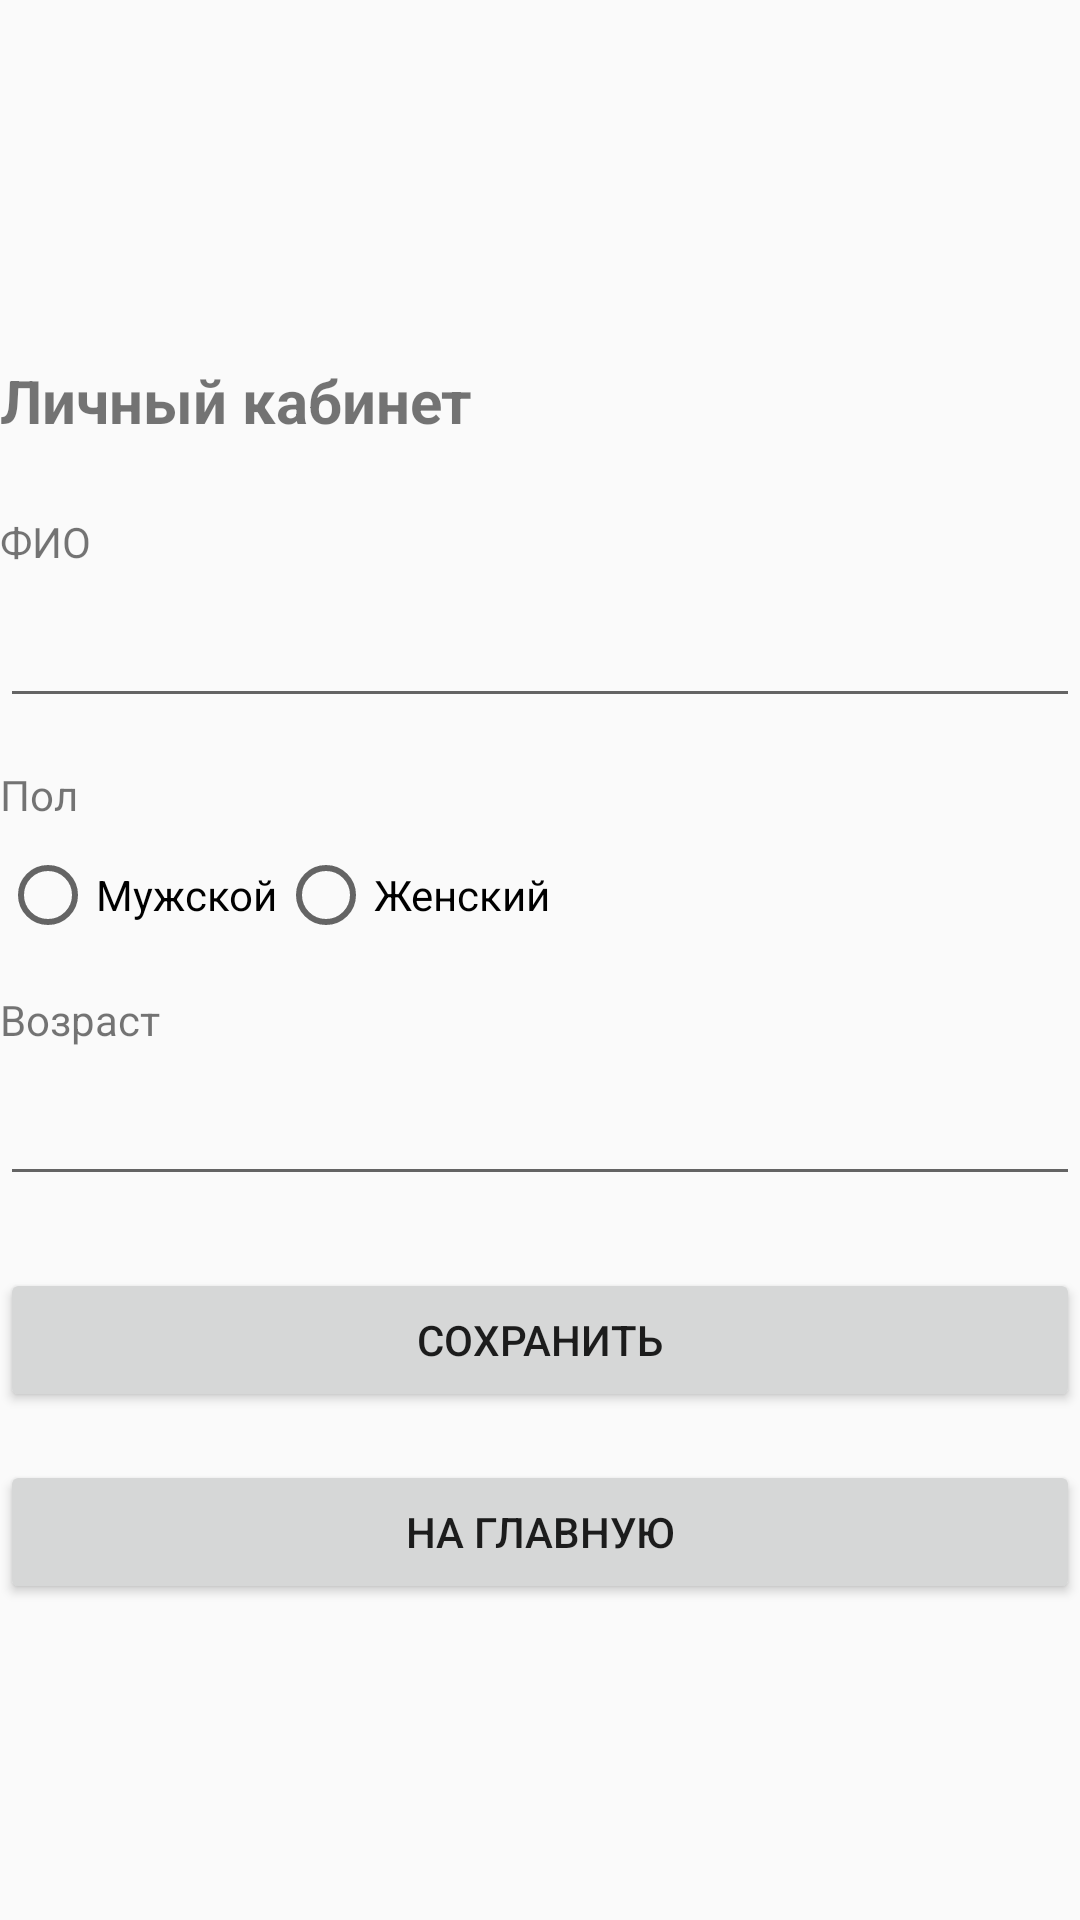

The Android layout XML behind this screen, and the referenced resources:
<!-- AndroidManifest.xml: application theme Theme.AppCompat.Light -->
<!-- res/layout/activity_patient_registration.xml -->
<?xml version="1.0" encoding="utf-8"?>
<ScrollView xmlns:android="http://schemas.android.com/apk/res/android"
    android:layout_width="match_parent"
    android:layout_height="match_parent">

    <LinearLayout
        android:layout_width="match_parent"
        android:layout_height="wrap_content"
        android:orientation="vertical"
        android:paddingTop="120dp">

        <TextView
            android:layout_width="wrap_content"
            android:layout_height="wrap_content"
            android:layout_marginBottom="24dp"
            android:text="Личный кабинет"
            android:textSize="20sp"
            android:textStyle="bold" />

        <TextView
            android:layout_width="wrap_content"
            android:layout_height="wrap_content"
            android:layout_marginBottom="8dp"
            android:text="ФИО" />

        <EditText
            android:id="@+id/etFullName"
            android:layout_width="match_parent"
            android:layout_height="wrap_content"
            android:layout_marginBottom="16dp" />

        <TextView
            android:layout_width="wrap_content"
            android:layout_height="wrap_content"
            android:layout_marginBottom="8dp"
            android:text="Пол" />

        <RadioGroup
            android:id="@+id/rgGender"
            android:layout_width="match_parent"
            android:layout_height="wrap_content"
            android:layout_marginBottom="16dp"
            android:orientation="horizontal">

            <RadioButton
                android:id="@+id/rbMale"
                android:layout_width="wrap_content"
                android:layout_height="wrap_content"
                android:text="Мужской" />

            <RadioButton
                android:id="@+id/rbFemale"
                android:layout_width="wrap_content"
                android:layout_height="wrap_content"
                android:text="Женский" />

        </RadioGroup>

        <TextView
            android:layout_width="wrap_content"
            android:layout_height="wrap_content"
            android:layout_marginBottom="8dp"
            android:text="Возраст" />

        <EditText
            android:id="@+id/etAge"
            android:layout_width="match_parent"
            android:layout_height="wrap_content"
            android:layout_marginBottom="24dp"
            android:inputType="number" />

        <Button
            android:id="@+id/btnSave"
            android:layout_width="match_parent"
            android:layout_height="wrap_content"
            android:text="Сохранить" />

        <Button
            android:id="@+id/btnBack"
            android:layout_width="match_parent"
            android:layout_height="wrap_content"
            android:layout_marginTop="16dp"
            android:text="На главную" />
    </LinearLayout>
</ScrollView>
<!-- resources referenced by this layout -->
<resources>

</resources>
